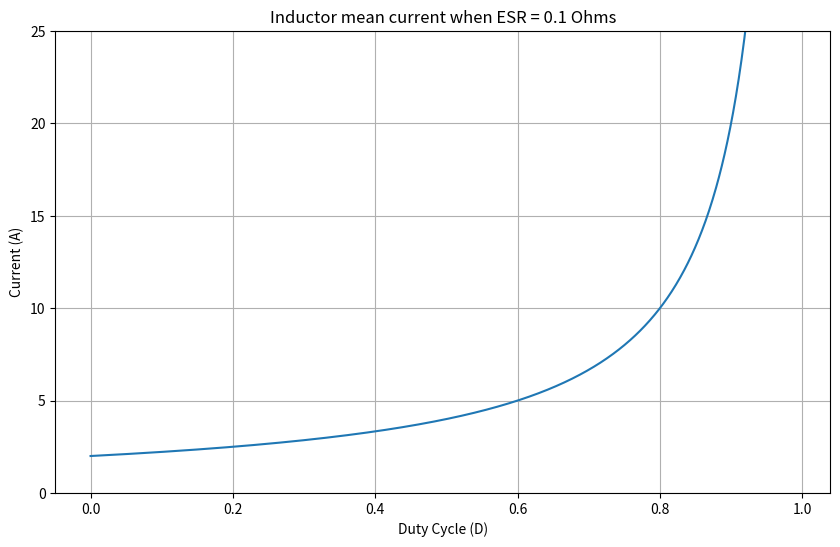

This chart was generated by the following Python code:
import matplotlib.pyplot as plt
import numpy as np

V_in = 18
V_out = 48
R_load = 24
R_esr = 0.1
L = 4*pow(10,-6)
T = 1/400000
P_out = V_out*V_out/R_load


def I_L_on(t, D):
    global V_in, V_out, R_load, R_esr, L, T
    return V_out / (R_load * (1 - D)) + (D * T / L) * (V_in / (R_load * (1 - D)) - V_out * (t - 0.5 * D * T) / (R_load * (1 - D)))

def calculate_efficiency(D):
    global T, R_esr, P_out
    t_now  = 0 
    t_step = pow(10,-9)
    power_loss = 0
    while t_now < (T*D):
        I_L = I_L_on(t_now, D)
        power_loss = I_L*I_L* t_step + power_loss
        t_now += t_step

    power_loss = (R_esr / (D*T)) * power_loss
    efficiency = P_out/(P_out + power_loss)
    return efficiency

def mean_inductor_current(D):
    global V_out, R_load
    mean_current = V_out / (R_load * (1 - D))
    return mean_current
    

D_values = np.linspace(0, 0.99, 1000)
efficiency_values = []
mean_inductor_current_values = []
for D in D_values:
    #efficiency_values.append(calculate_efficiency(D))
    mean_inductor_current_values.append(mean_inductor_current(D))

plt.figure(figsize=(10, 6))
plt.plot(D_values, mean_inductor_current_values)
plt.title('Inductor mean current when ESR = 0.1 Ohms')
plt.xlabel('Duty Cycle (D)')
plt.ylabel('Current (A)')
plt.ylim(0,25)
plt.grid(True)
plt.show()
